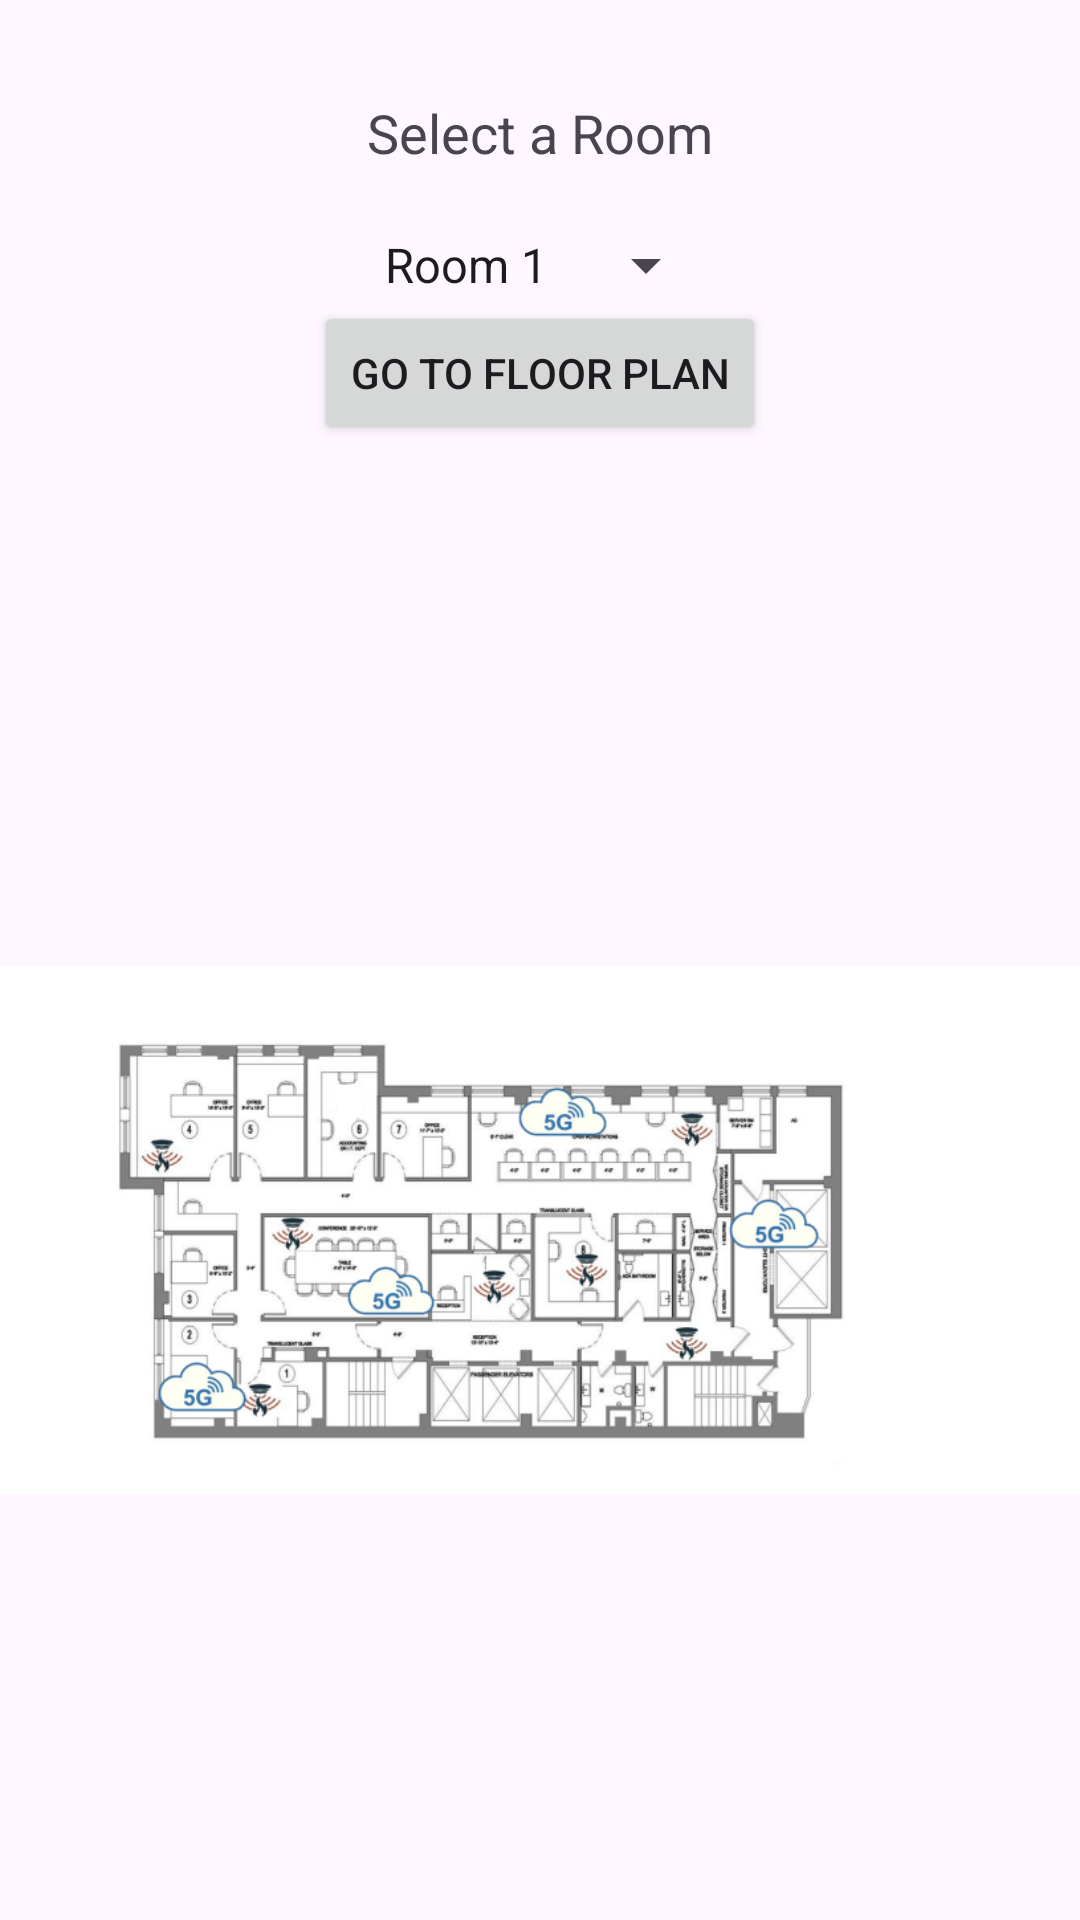

Produce the Android XML layout that renders to this screen, including the resource entries it uses.
<!-- AndroidManifest.xml: application theme Theme.FireDetectionApp -->
<!-- res/layout/activity_main.xml -->
<?xml version="1.0" encoding="utf-8"?>
<androidx.constraintlayout.widget.ConstraintLayout xmlns:android="http://schemas.android.com/apk/res/android"
    xmlns:app="http://schemas.android.com/apk/res-auto"
    android:layout_width="match_parent"
    android:layout_height="match_parent">

    <LinearLayout
        android:id="@+id/room_selection_layout"
        android:layout_width="0dp"
        android:layout_height="wrap_content"
        android:layout_marginTop="16dp"
        android:gravity="center"
        android:orientation="vertical"
        android:padding="16dp"
        app:layout_constraintEnd_toEndOf="parent"
        app:layout_constraintStart_toStartOf="parent"
        app:layout_constraintTop_toTopOf="parent">

        <TextView
            android:layout_width="wrap_content"
            android:layout_height="wrap_content"
            android:layout_marginBottom="20dp"
            android:text="Select a Room"
            android:textSize="18sp" />

        <Spinner
            android:id="@+id/room_spinner"
            android:layout_width="wrap_content"
            android:layout_height="wrap_content"
            android:entries="@array/rooms_array" />

        <Button
            android:id="@+id/next_button"
            android:layout_width="wrap_content"
            android:layout_height="wrap_content"
            android:text="Go to Floor Plan" />
    </LinearLayout>

    <FrameLayout
        android:id="@+id/floor_plan_container"
        android:layout_width="0dp"
        android:layout_height="0dp"
        android:layout_marginTop="16dp"
        app:layout_constraintBottom_toBottomOf="parent"
        app:layout_constraintEnd_toEndOf="parent"
        app:layout_constraintStart_toStartOf="parent"
        app:layout_constraintTop_toBottomOf="@+id/room_selection_layout">

        <ImageView
            android:id="@+id/floor_plan"
            android:layout_width="match_parent"
            android:layout_height="match_parent"
            android:scaleType="fitCenter"
            android:src="@drawable/floor_plan" />

    </FrameLayout>

</androidx.constraintlayout.widget.ConstraintLayout>
<!-- resources referenced by this layout -->
<resources>
  <string-array name="rooms_array">
          <item>Room 1</item>
          <item>Room 2</item>
          <item>Room 3</item>
          <item>Room 4</item>
          <item>Room 5</item>
          <item>Room 6</item>
          <item>Room 7</item>
          <item>Room 8</item>
      </string-array>
  <!-- drawable floor_plan: png bitmap (drawable, 134226 bytes) -->
  <style name="Theme.FireDetectionApp" parent="Base.Theme.FireDetectionApp" />
  <style name="Base.Theme.FireDetectionApp" parent="Theme.Material3.DayNight.NoActionBar">
          
          
      </style>
</resources>
